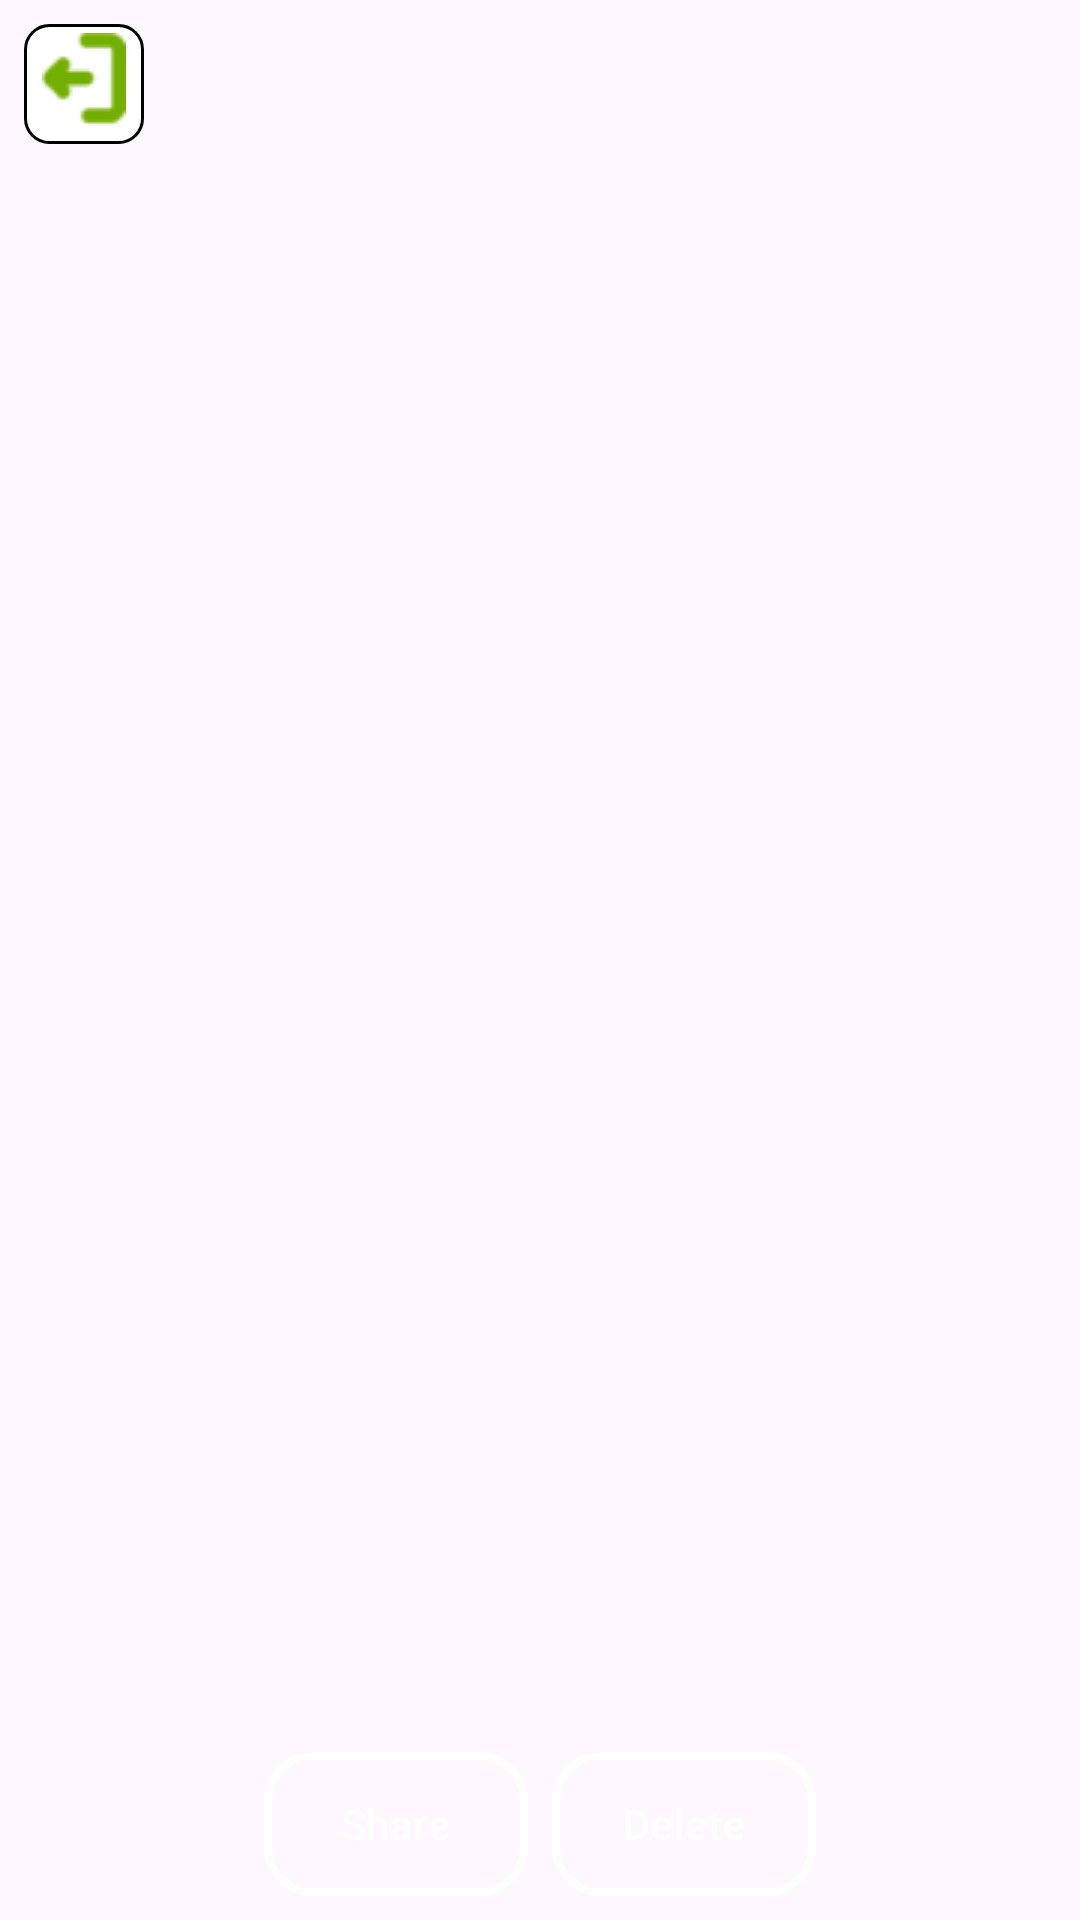

Android layout source for this screen:
<!-- AndroidManifest.xml: application theme Theme.PaperColor -->
<!-- res/layout/activity_view_drawing.xml -->
<?xml version="1.0" encoding="utf-8"?>
<LinearLayout xmlns:android="http://schemas.android.com/apk/res/android"
    android:layout_width="match_parent"
    android:layout_height="match_parent"
    android:background="@color/light_green"
    xmlns:app="http://schemas.android.com/apk/res-auto"
    android:orientation="vertical"
    android:padding="8dp">


    <ImageButton
        android:id="@+id/backButton"
        android:layout_width="40dp"
        android:layout_height="40dp"
        app:srcCompat="@drawable/ic_back_green"
        android:background="@drawable/bg_new_paper_and_list"/>

    <ImageView
        android:id="@+id/imageViewDrawing"
        android:layout_width="match_parent"
        android:layout_height="0dp"
        android:layout_weight="1"
        android:scaleType="fitCenter"
        android:contentDescription="Drawing" />

    <LinearLayout
        android:layout_width="match_parent"
        android:layout_height="wrap_content"
        android:orientation="horizontal"
        android:gravity="center"
        android:layout_marginTop="5dp">

        <Button
            android:id="@+id/buttonShare"
            android:layout_width="wrap_content"
            android:layout_height="wrap_content"
            android:text="Share"
            android:background="@drawable/bg_button"
            app:backgroundTint="@null"
            android:textColor="@color/white"
            android:padding="8dp"
            android:layout_marginEnd="8dp" />

        <Button
            android:id="@+id/buttonDelete"
            android:layout_width="wrap_content"
            android:layout_height="wrap_content"
            android:text="Delete"
            android:background="@drawable/bg_button"
            app:backgroundTint="@null"
            android:textColor="@color/white"
            android:padding="8dp" />

    </LinearLayout>

</LinearLayout>
<!-- resources referenced by this layout -->
<resources>
  <color name="white">#FFFFFFFF</color>
  <!-- drawable bg_button (drawable) -->
  <?xml version="1.0" encoding="utf-8"?>
  <shape xmlns:android="http://schemas.android.com/apk/res/android">
      <solid android:color="@color/light3_green" />
      <stroke
          android:width="2.5dp"
          android:color="@color/white" />
      <corners android:radius="15dp" />
      <padding
          android:left="8dp"
          android:right="8dp"
          android:top="8dp"
          android:bottom="8dp" />
  </shape>
  <!-- drawable bg_new_paper_and_list (drawable) -->
  <?xml version="1.0" encoding="utf-8"?>
  <shape xmlns:android="http://schemas.android.com/apk/res/android">
      <solid android:color="@android:color/white" />
      <stroke
          android:width="1dp"
          android:color="@color/light3_green" />
      <corners android:radius="8dp" />
      <padding
          android:left="8dp"
          android:right="8dp"
          android:top="8dp"
          android:bottom="8dp" />
  </shape>
  <!-- drawable ic_back_green: png bitmap (drawable, 954 bytes) -->
  <style name="Theme.PaperColor" parent="Base.Theme.PaperColor" />
  <style name="Base.Theme.PaperColor" parent="Theme.Material3.DayNight.NoActionBar">
          
          
      </style>
</resources>
